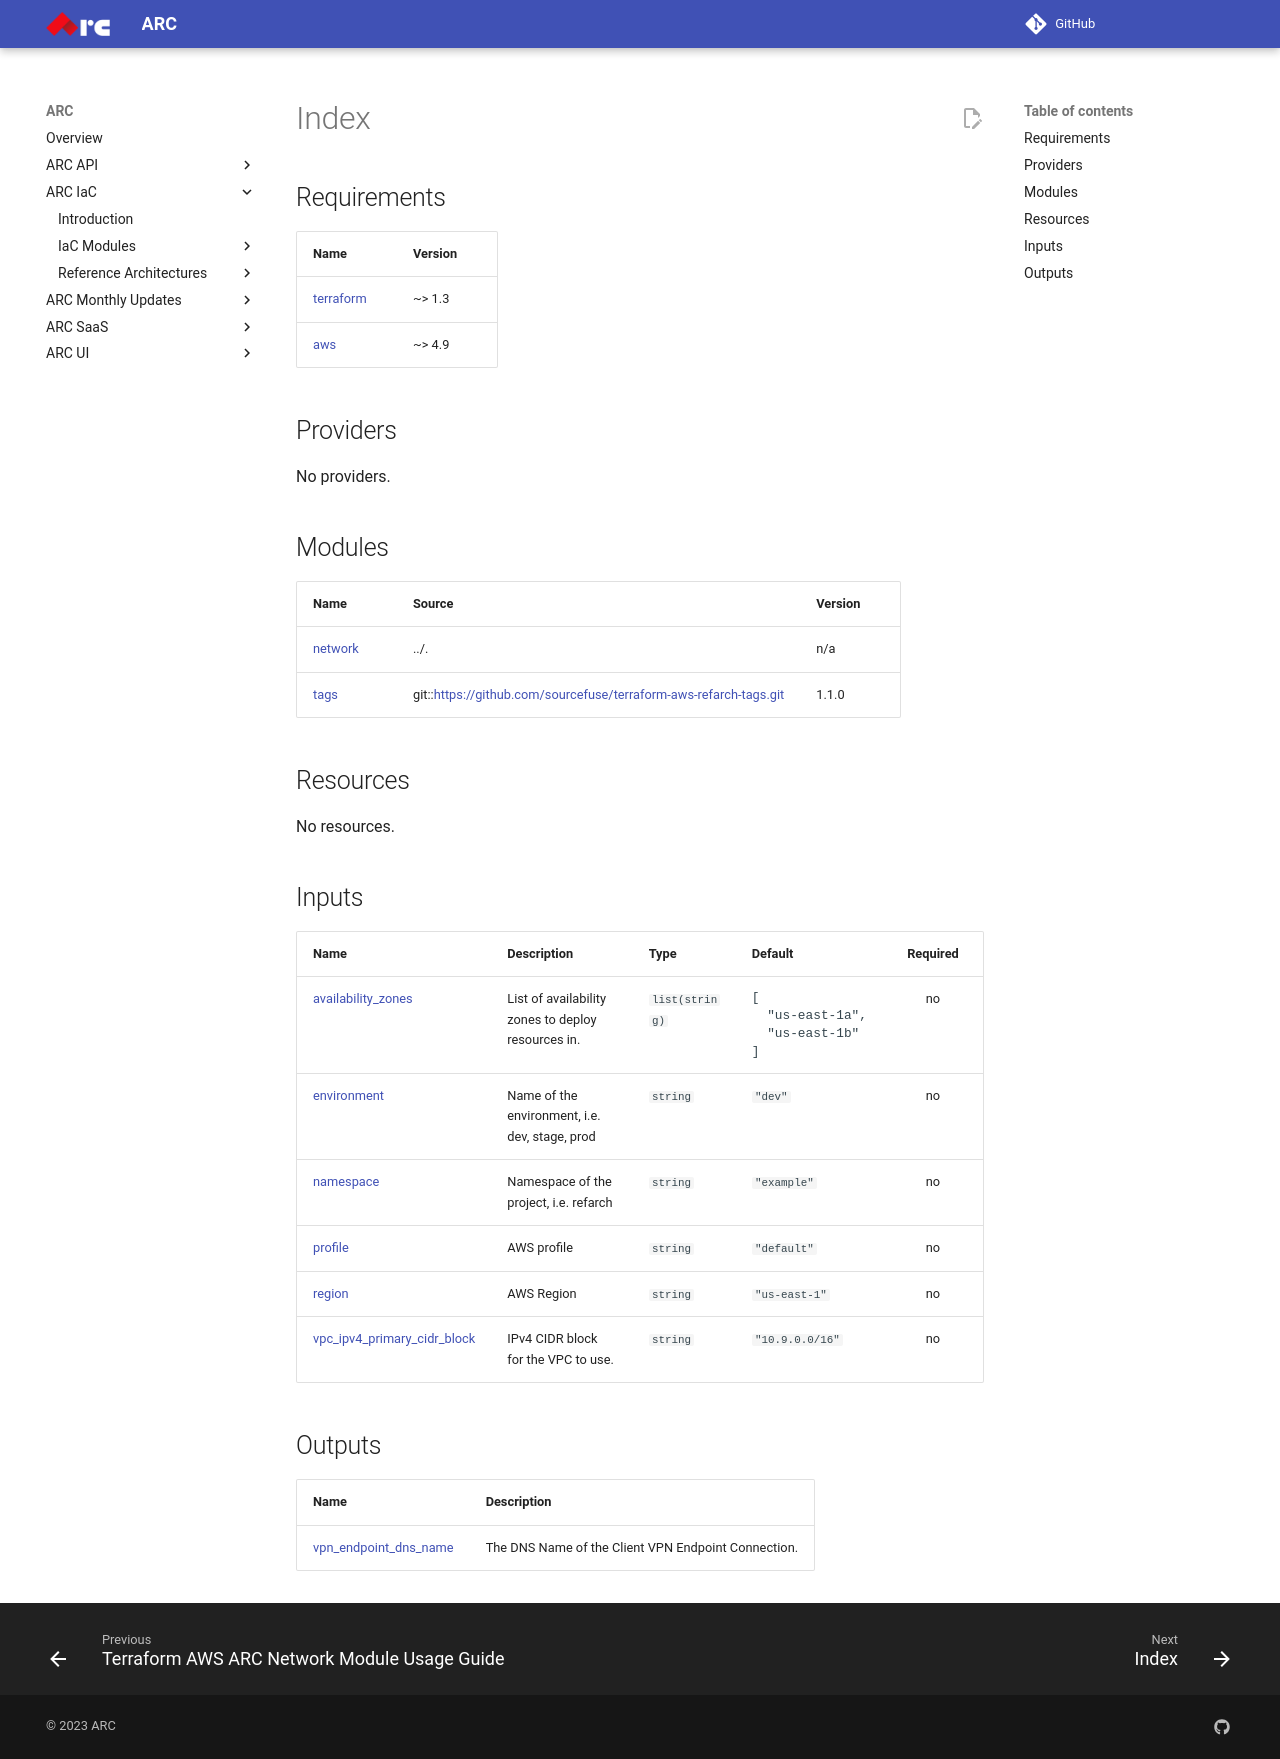

repository: sourcefuse/arc-docs · page: arc-iac-docs/modules/terraform-aws-ref-arch-network/example/index.html · generator: mkdocs

<!-- BEGINNING OF PRE-COMMIT-TERRAFORM DOCS HOOK -->
## Requirements

| Name | Version |
|------|---------|
| <a name="requirement_terraform"></a> [terraform](#requirement\_terraform) | ~> 1.3 |
| <a name="requirement_aws"></a> [aws](#requirement\_aws) | ~> 4.9 |

## Providers

No providers.

## Modules

| Name | Source | Version |
|------|--------|---------|
| <a name="module_network"></a> [network](#module\_network) | ../. | n/a |
| <a name="module_tags"></a> [tags](#module\_tags) | git::https://github.com/sourcefuse/terraform-aws-refarch-tags.git | 1.1.0 |

## Resources

No resources.

## Inputs

| Name | Description | Type | Default | Required |
|------|-------------|------|---------|:--------:|
| <a name="input_availability_zones"></a> [availability\_zones](#input\_availability\_zones) | List of availability zones to deploy resources in. | `list(string)` | <pre>[<br>  "us-east-1a",<br>  "us-east-1b"<br>]</pre> | no |
| <a name="input_environment"></a> [environment](#input\_environment) | Name of the environment, i.e. dev, stage, prod | `string` | `"dev"` | no |
| <a name="input_namespace"></a> [namespace](#input\_namespace) | Namespace of the project, i.e. refarch | `string` | `"example"` | no |
| <a name="input_profile"></a> [profile](#input\_profile) | AWS profile | `string` | `"default"` | no |
| <a name="input_region"></a> [region](#input\_region) | AWS Region | `string` | `"us-east-1"` | no |
| <a name="input_vpc_ipv4_primary_cidr_block"></a> [vpc\_ipv4\_primary\_cidr\_block](#input\_vpc\_ipv4\_primary\_cidr\_block) | IPv4 CIDR block for the VPC to use. | `string` | `"10.9.0.0/16"` | no |

## Outputs

| Name | Description |
|------|-------------|
| <a name="output_vpn_endpoint_dns_name"></a> [vpn\_endpoint\_dns\_name](#output\_vpn\_endpoint\_dns\_name) | The DNS Name of the Client VPN Endpoint Connection. |
<!-- END OF PRE-COMMIT-TERRAFORM DOCS HOOK -->
